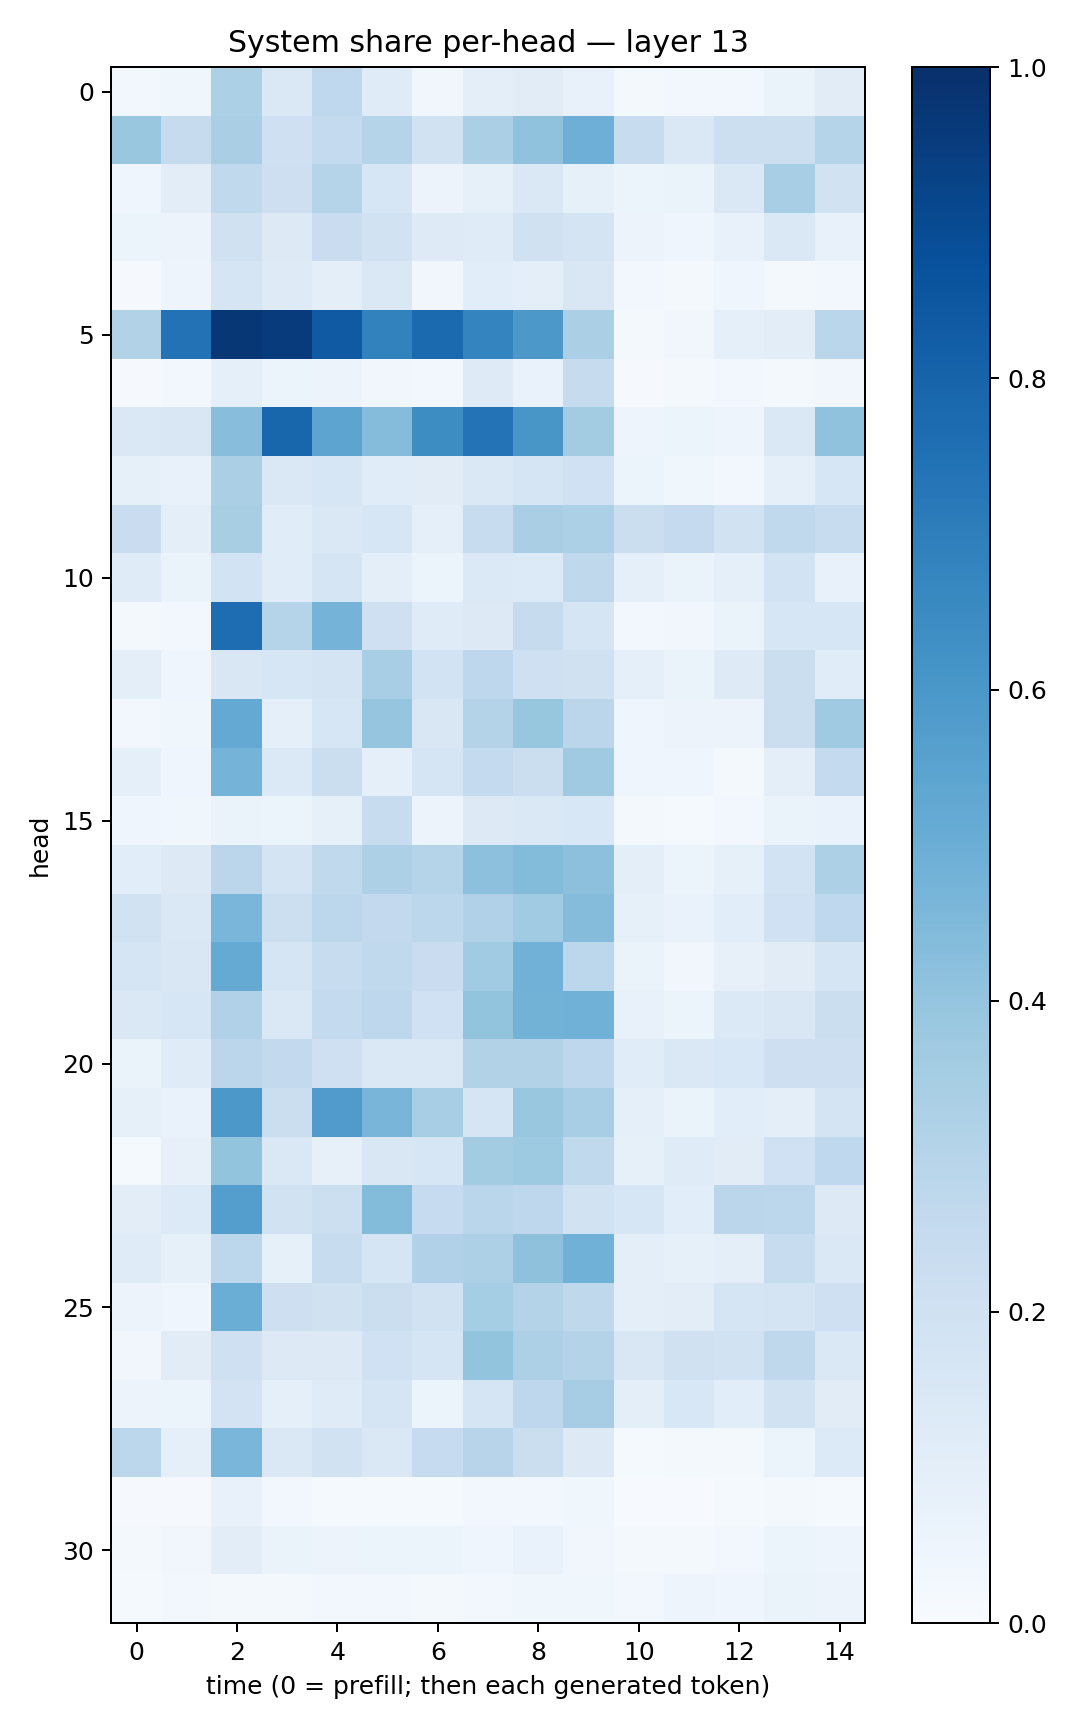

The file beside this chart, header and first rows:
0.024608653, 0.038071923, 0.3301907, 0.14839199, 0.26640952, 0.11783188, 0.03339802, 0.09894128, 0.11146696, 0.074110694, 0.019437809, 0.023454146, 0.024681142, 0.06389087, 0.11206884
0.3888, 0.2445, 0.3373, 0.204, 0.2549, 0.2997, 0.1945, 0.3344, 0.4101, 0.4948, 0.2382, 0.1433, 0.2183, 0.2158, 0.3
0.04539, 0.1018, 0.2634, 0.2139, 0.3, 0.1601, 0.05683, 0.08573, 0.1439, 0.08589, 0.06103, 0.06518, 0.1414, 0.3471, 0.194
0.06162, 0.05541, 0.1968, 0.1321, 0.2269, 0.194, 0.1241, 0.1181, 0.1966, 0.172, 0.05516, 0.04187, 0.07438, 0.141, 0.07222
0.009433, 0.04718, 0.1683, 0.1226, 0.09877, 0.1413, 0.03287, 0.1078, 0.09769, 0.1516, 0.0291, 0.01582, 0.0416, 0.01605, 0.0294
0.3103, 0.7446, 0.972, 0.9544, 0.8378, 0.6801, 0.7737, 0.6726, 0.5966, 0.3324, 0.01801, 0.03358, 0.08765, 0.1018, 0.2869
0.009669, 0.02774, 0.08725, 0.05269, 0.057, 0.03266, 0.02982, 0.1242, 0.07022, 0.2453, 0.00783, 0.01626, 0.02428, 0.01765, 0.03497
0.1444, 0.1495, 0.4284, 0.7892, 0.542, 0.4337, 0.6444, 0.7395, 0.6027, 0.3575, 0.04987, 0.0516, 0.04774, 0.1412, 0.4098
0.08465, 0.07325, 0.3352, 0.1456, 0.163, 0.1134, 0.1104, 0.1415, 0.1705, 0.202, 0.05401, 0.03875, 0.0241, 0.08905, 0.1617
0.2279, 0.09404, 0.3401, 0.1152, 0.1462, 0.1595, 0.09117, 0.2354, 0.3394, 0.3297, 0.223, 0.2517, 0.1875, 0.265, 0.2361
0.1177, 0.06566, 0.1872, 0.1149, 0.1698, 0.101, 0.06017, 0.1394, 0.1361, 0.2713, 0.08857, 0.06343, 0.0932, 0.1869, 0.07287
0.01846, 0.02741, 0.763, 0.3006, 0.4765, 0.2074, 0.119, 0.127, 0.243, 0.1699, 0.02645, 0.03451, 0.06356, 0.1587, 0.1581
0.1003, 0.04647, 0.1508, 0.164, 0.1723, 0.3439, 0.1851, 0.2756, 0.2033, 0.1967, 0.08751, 0.06501, 0.1223, 0.2262, 0.1165
0.0242, 0.03599, 0.5222, 0.08669, 0.164, 0.3964, 0.1517, 0.3068, 0.3928, 0.2813, 0.03933, 0.05512, 0.05763, 0.2203, 0.3694
0.09247, 0.04574, 0.4742, 0.1377, 0.2207, 0.08996, 0.1657, 0.2544, 0.2198, 0.3688, 0.04056, 0.04522, 0.02201, 0.09704, 0.2552
0.0404, 0.0385, 0.06337, 0.05393, 0.08565, 0.2388, 0.05707, 0.1304, 0.1441, 0.1561, 0.02271, 0.0132, 0.02706, 0.06383, 0.06984
0.1058, 0.13, 0.2821, 0.1725, 0.2638, 0.3272, 0.3046, 0.416, 0.4407, 0.4164, 0.09836, 0.06153, 0.08465, 0.1869, 0.3264
0.1926, 0.1411, 0.4642, 0.2161, 0.2788, 0.2613, 0.2777, 0.319, 0.3665, 0.4351, 0.08501, 0.0686, 0.1057, 0.2026, 0.2676
0.1679, 0.1507, 0.5188, 0.1708, 0.2372, 0.2653, 0.2267, 0.3668, 0.4811, 0.2799, 0.06607, 0.03487, 0.07854, 0.1094, 0.1691
0.1425, 0.1614, 0.3186, 0.1416, 0.2548, 0.2736, 0.201, 0.4014, 0.4771, 0.4877, 0.07464, 0.05244, 0.1399, 0.1492, 0.2226
0.0653, 0.1208, 0.2849, 0.2597, 0.2066, 0.1455, 0.1431, 0.3156, 0.3107, 0.2752, 0.1151, 0.1411, 0.1535, 0.2123, 0.2148
0.08556, 0.06824, 0.5945, 0.2211, 0.5792, 0.4682, 0.3443, 0.1696, 0.3831, 0.3447, 0.09314, 0.06584, 0.1081, 0.09549, 0.1722
0.01271, 0.08116, 0.4, 0.1478, 0.08177, 0.1507, 0.1617, 0.3591, 0.375, 0.2618, 0.08391, 0.1189, 0.1113, 0.2004, 0.2684
0.1028, 0.1329, 0.5693, 0.1909, 0.2169, 0.4377, 0.2471, 0.289, 0.274, 0.1898, 0.1603, 0.1069, 0.2832, 0.2782, 0.1324
0.1203, 0.08557, 0.2782, 0.08493, 0.2403, 0.1683, 0.3191, 0.3255, 0.4134, 0.4861, 0.09697, 0.08355, 0.09532, 0.2356, 0.1453
0.05789, 0.04336, 0.5027, 0.2127, 0.1983, 0.2213, 0.191, 0.3521, 0.3056, 0.2713, 0.1011, 0.1024, 0.1662, 0.1788, 0.2099
0.03358, 0.1099, 0.2043, 0.1303, 0.1296, 0.2031, 0.1708, 0.3987, 0.3278, 0.3061, 0.1509, 0.1962, 0.1944, 0.2723, 0.1476
0.0577, 0.05343, 0.1806, 0.08901, 0.119, 0.168, 0.05985, 0.1705, 0.2771, 0.3492, 0.09914, 0.1554, 0.1092, 0.1895, 0.1126
0.2804, 0.08978, 0.4645, 0.144, 0.19, 0.1451, 0.2476, 0.293, 0.2189, 0.1282, 0.0138, 0.01867, 0.01696, 0.05465, 0.1334
0.009107, 0.009377, 0.07378, 0.02371, 0.01502, 0.01428, 0.01373, 0.02966, 0.02654, 0.03544, 0.005089, 0.007498, 0.012, 0.01703, 0.01533
0.01973, 0.03321, 0.1025, 0.06355, 0.0558, 0.05144, 0.05107, 0.04589, 0.06684, 0.03339, 0.01569, 0.01663, 0.02436, 0.05398, 0.04699
0.01291, 0.02642, 0.01564, 0.02029, 0.02502, 0.03121, 0.01773, 0.02412, 0.0358, 0.03774, 0.0237, 0.04935, 0.04394, 0.06356, 0.05603
